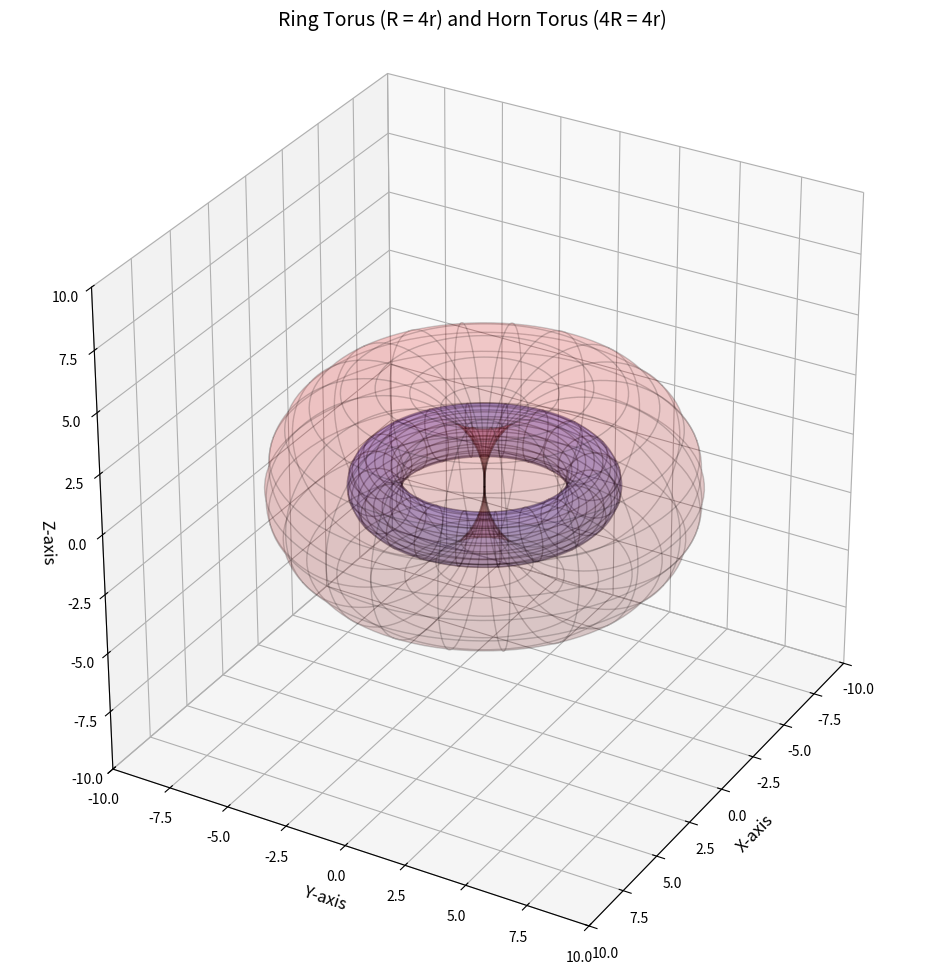
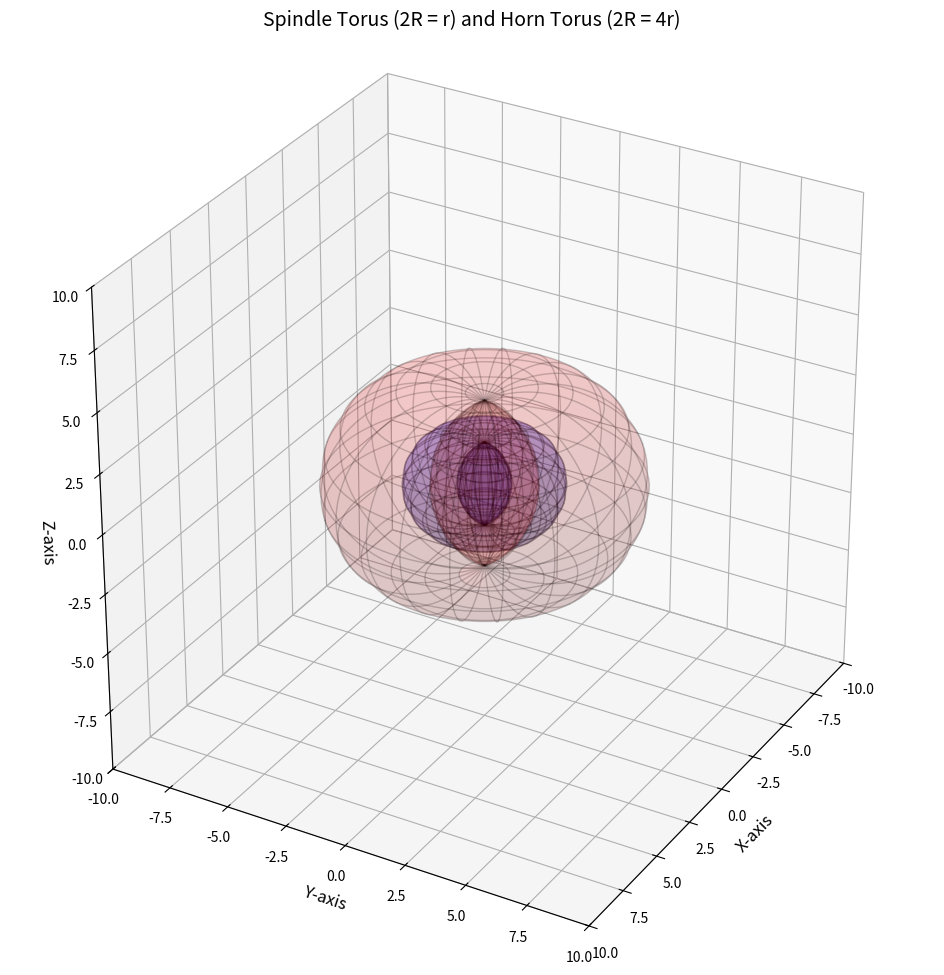
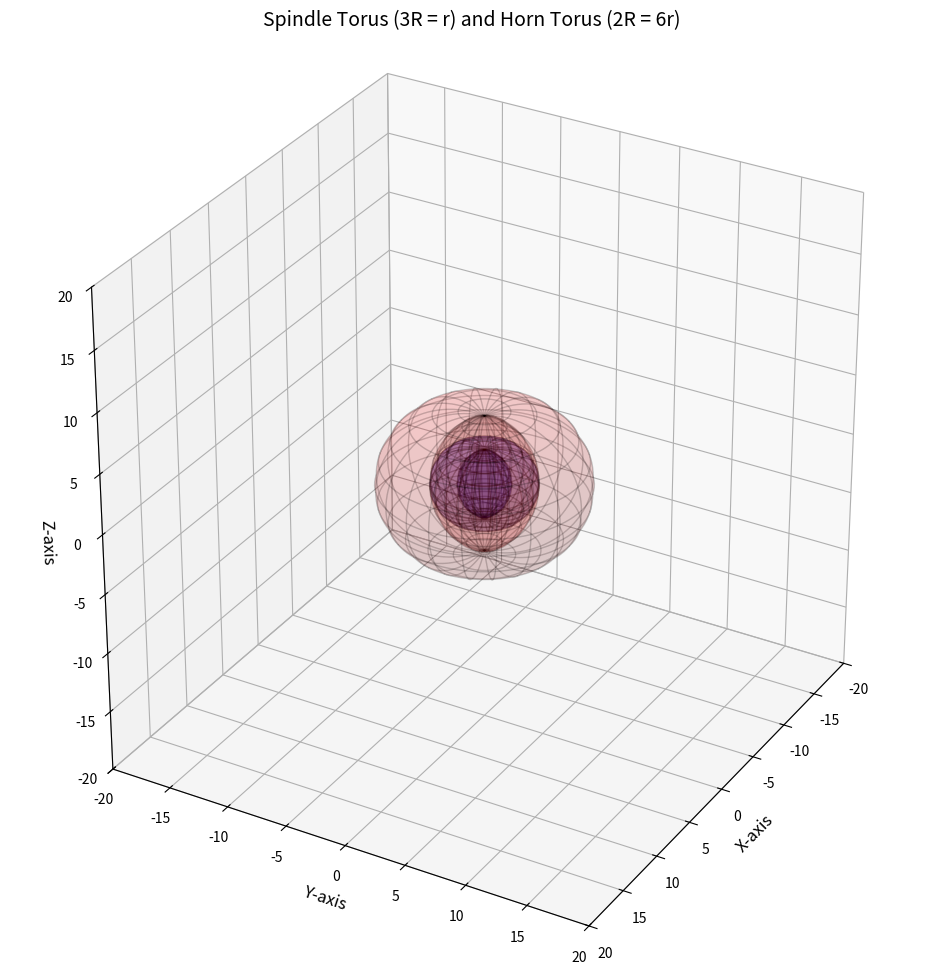

Write Python code to recreate these figures, in order.
# Reimporting necessary libraries after state reset
import numpy as np
import matplotlib.pyplot as plt

# Define parameters for the ring torus (R = 4r)
R_ring = 4  # Major radius of the ring torus
r_ring = 1  # Minor radius of the ring torus

# Define parameters for the horn torus (R = 4r)
R_horn = 4  # Major radius of the horn torus
r_horn = 4  # Minor radius of the horn torus

# Define the grid for the tori
theta = np.linspace(0, 2 * np.pi, 100)
phi = np.linspace(0, 2 * np.pi, 100)
theta, phi = np.meshgrid(theta, phi)

# Parametric equations for the ring torus
X_ring = (R_ring + r_ring * np.cos(phi)) * np.cos(theta)
Y_ring = (R_ring + r_ring * np.cos(phi)) * np.sin(theta)
Z_ring = r_ring * np.sin(phi)

# Parametric equations for the horn torus
X_horn = (R_horn + r_horn * np.cos(phi)) * np.cos(theta)
Y_horn = (R_horn + r_horn * np.cos(phi)) * np.sin(theta)
Z_horn = r_horn * np.sin(phi)

# Plot the tori
fig = plt.figure(figsize=(12, 12))
ax = fig.add_subplot(111, projection='3d')

# Plot the ring torus in blue with 85% transparency
ax.plot_surface(X_ring, Y_ring, Z_ring, rstride=5, cstride=5, color='blue', alpha=0.15, edgecolor='k')

# Plot the horn torus in red with 90% transparency
ax.plot_surface(X_horn, Y_horn, Z_horn, rstride=5, cstride=5, color='red', alpha=0.10, edgecolor='k')

# Set labels and title
ax.set_title('Ring Torus (R = 4r) and Horn Torus (4R = 4r)', fontsize=14)
ax.set_xlabel('X-axis', fontsize=12)
ax.set_ylabel('Y-axis', fontsize=12)
ax.set_zlabel('Z-axis', fontsize=12)

# Ensure 1:1:1 aspect ratio
ax.set_box_aspect([1, 1, 1])  # Equal aspect ratio for all axes
ax.set_xlim(-10, 10)
ax.set_ylim(-10, 10)
ax.set_zlim(-10, 10)

# Adjust the view angle
ax.view_init(30, 30)

######################################################################################################

# Define parameters for the spindle torus (2R = r)
R_spindle = 1  # Major radius of the spindle torus
r_spindle = 2  # Minor radius of the spindle torus

# Define parameters for the horn torus (2R = 4r)
R_horn = 2  # Major radius of the horn torus
r_horn = 4  # Minor radius of the horn torus

# Parametric equations for the spindle torus
X_spindle = (R_spindle + r_spindle * np.cos(phi)) * np.cos(theta)
Y_spindle = (R_spindle + r_spindle * np.cos(phi)) * np.sin(theta)
Z_spindle = r_spindle * np.sin(phi)

# Parametric equations for the horn torus
X_horn = (R_horn + r_horn * np.cos(phi)) * np.cos(theta)
Y_horn = (R_horn + r_horn * np.cos(phi)) * np.sin(theta)
Z_horn = r_horn * np.sin(phi)

# Plot the tori
fig = plt.figure(figsize=(12, 12))
ax = fig.add_subplot(111, projection='3d')

# Plot the spindle torus in blue with 85% transparency
ax.plot_surface(X_spindle, Y_spindle, Z_spindle, rstride=5, cstride=5, color='blue', alpha=0.15, edgecolor='k')

# Plot the horn torus in red with 90% transparency
ax.plot_surface(X_horn, Y_horn, Z_horn, rstride=5, cstride=5, color='red', alpha=0.10, edgecolor='k')

# Set labels and title
ax.set_title('Spindle Torus (2R = r) and Horn Torus (2R = 4r)', fontsize=14)
ax.set_xlabel('X-axis', fontsize=12)
ax.set_ylabel('Y-axis', fontsize=12)
ax.set_zlabel('Z-axis', fontsize=12)

# Ensure 1:1:1 aspect ratio
ax.set_box_aspect([1, 1, 1])  # Equal aspect ratio for all axes
ax.set_xlim(-10, 10)
ax.set_ylim(-10, 10)
ax.set_zlim(-10, 10)

# Adjust the view angle
ax.view_init(30, 30)

######################################################################################################

# Define parameters for the spindle torus (3R = r)
R_spindle = 1  # Major radius of the spindle torus
r_spindle = 3  # Minor radius of the spindle torus

# Define parameters for the horn torus (2R = 6r)
R_horn = 2  # Major radius of the horn torus
r_horn = 6  # Minor radius of the horn torus

# Parametric equations for the spindle torus
X_spindle = (R_spindle + r_spindle * np.cos(phi)) * np.cos(theta)
Y_spindle = (R_spindle + r_spindle * np.cos(phi)) * np.sin(theta)
Z_spindle = r_spindle * np.sin(phi)

# Parametric equations for the horn torus
X_horn = (R_horn + r_horn * np.cos(phi)) * np.cos(theta)
Y_horn = (R_horn + r_horn * np.cos(phi)) * np.sin(theta)
Z_horn = r_horn * np.sin(phi)

# Plot the tori
fig = plt.figure(figsize=(12, 12))
ax = fig.add_subplot(111, projection='3d')

# Plot the spindle torus in blue with 85% transparency
ax.plot_surface(X_spindle, Y_spindle, Z_spindle, rstride=5, cstride=5, color='blue', alpha=0.15, edgecolor='k')

# Plot the horn torus in red with 90% transparency
ax.plot_surface(X_horn, Y_horn, Z_horn, rstride=5, cstride=5, color='red', alpha=0.10, edgecolor='k')

# Set labels and title
ax.set_title('Spindle Torus (3R = r) and Horn Torus (2R = 6r)', fontsize=14)
ax.set_xlabel('X-axis', fontsize=12)
ax.set_ylabel('Y-axis', fontsize=12)
ax.set_zlabel('Z-axis', fontsize=12)

# Ensure 1:1:1 aspect ratio
ax.set_box_aspect([1, 1, 1])  # Equal aspect ratio for all axes
ax.set_xlim(-20, 20)
ax.set_ylim(-20, 20)
ax.set_zlim(-20, 20)

# Adjust the view angle
ax.view_init(30, 30)

plt.show()

